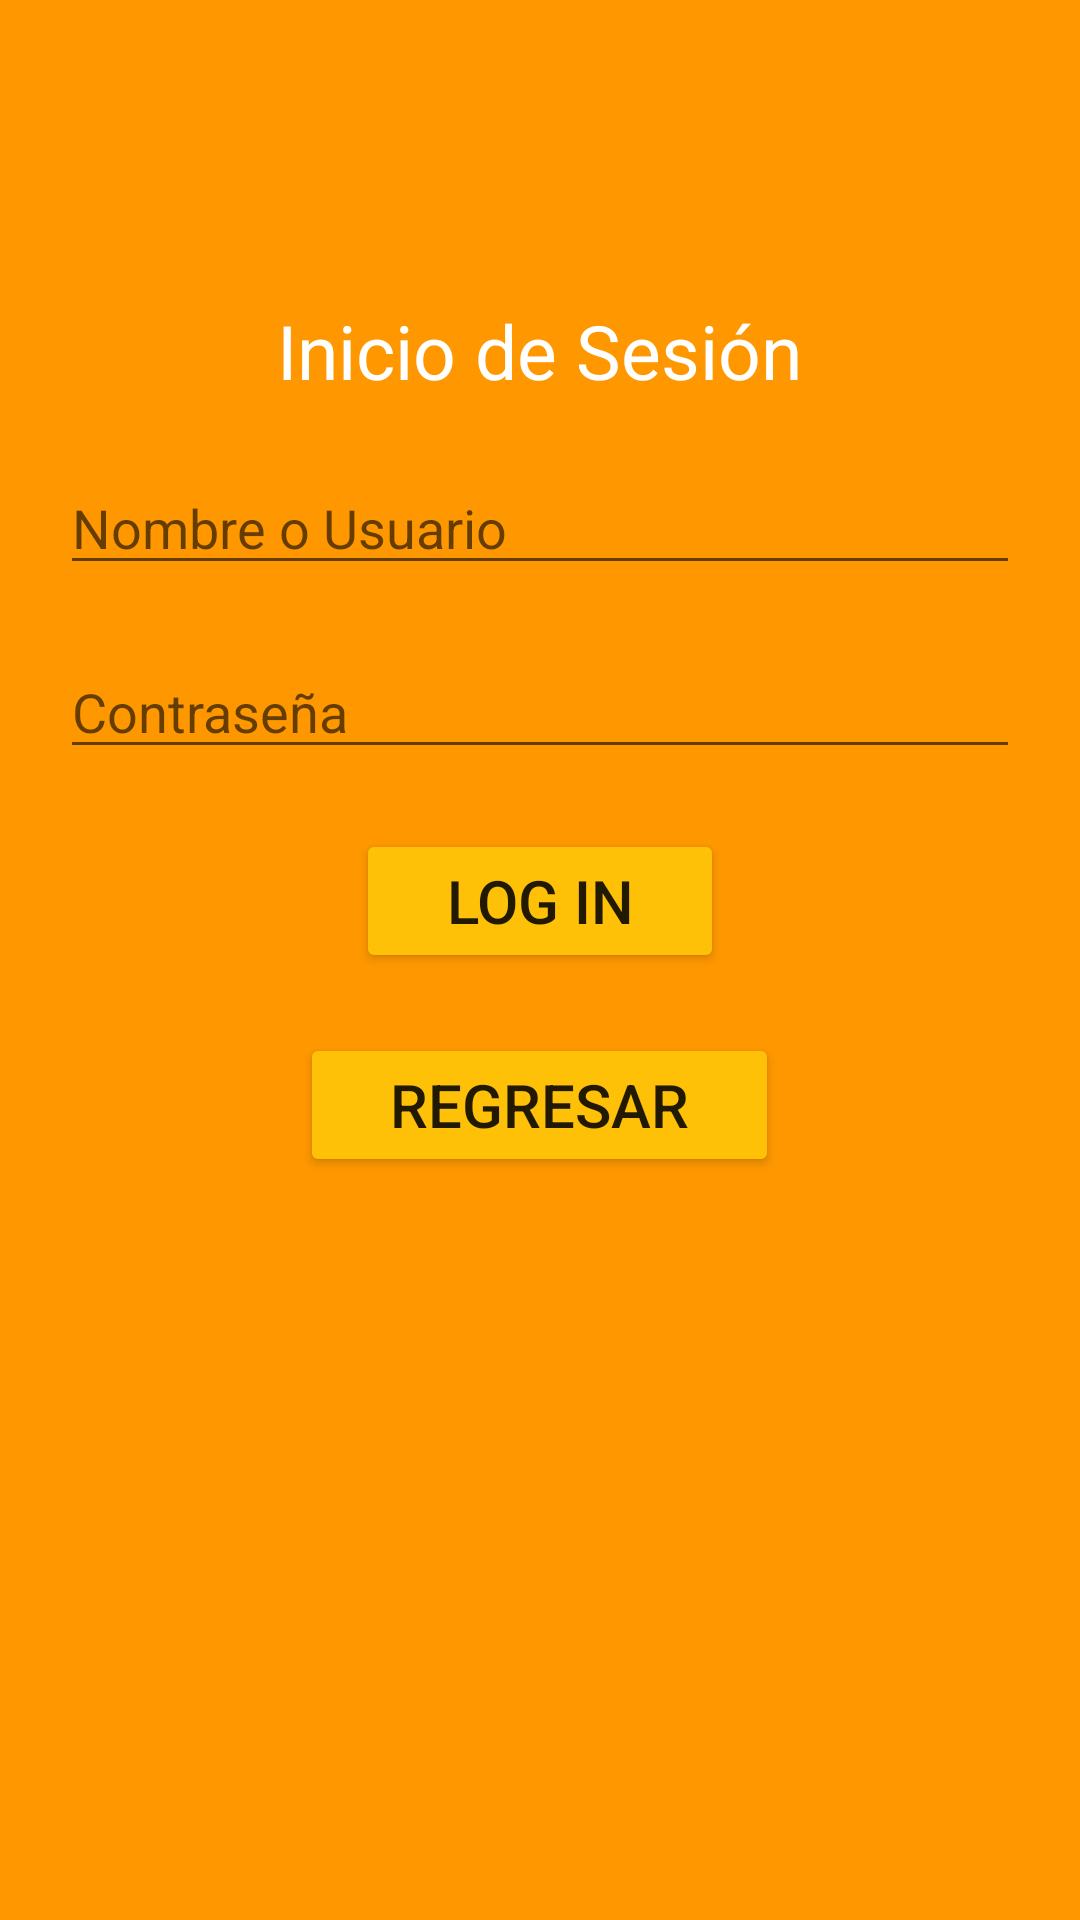

Here is an Android app screen rendered from its layout file. Give the layout XML and the strings, colors and styles it references.
<!-- AndroidManifest.xml: application theme Theme.U1_Practica1_DiseñoMenuPrincipal_MarioAvalos_DanielSandoval_GrupoA -->
<!-- res/layout/activity_main2.xml -->
<?xml version="1.0" encoding="utf-8"?>
<LinearLayout xmlns:android="http://schemas.android.com/apk/res/android"
    xmlns:app="http://schemas.android.com/apk/res-auto"
    xmlns:tools="http://schemas.android.com/tools"
    android:layout_width="match_parent"
    android:layout_height="match_parent"
    android:orientation="vertical"
    android:padding="20dp"
    android:background="#FF9800"
    tools:context=".MainActivity2">

    <TextView
        android:layout_width="wrap_content"
        android:layout_height="wrap_content"
        android:text="Inicio de Sesión"
        android:textSize="25sp"
        android:textColor="#FFF"
        android:layout_gravity="center_horizontal"
        android:layout_marginTop="80dp"/>

    <EditText
        android:layout_width="match_parent"
        android:layout_height="wrap_content"
        android:hint="Nombre o Usuario"
        android:id="@+id/usuario"
        android:textColor="#FFF"
        android:layout_marginTop="20dp"/>

    <EditText
        android:layout_width="match_parent"
        android:layout_height="wrap_content"
        android:hint="Contraseña"
        android:textColor="#FFF"
        android:id="@+id/contraseña"
        android:layout_marginTop="20dp"/>

    <Button
        android:layout_width="wrap_content"
        android:layout_height="wrap_content"
        android:text="Log in"
        android:layout_gravity="center_horizontal"
        android:layout_marginTop="20dp"
        android:textSize="20sp"
        android:paddingVertical="10dp"
        android:paddingHorizontal="30dp"
        android:backgroundTint="#FFC107"
        android:id="@+id/login"/>

    <Button
        android:layout_width="wrap_content"
        android:layout_height="wrap_content"
        android:text="Regresar"
        android:layout_gravity="center_horizontal"
        android:layout_marginTop="20dp"
        android:textSize="20sp"
        android:paddingVertical="10dp"
        android:paddingHorizontal="30dp"
        android:backgroundTint="#FFC107"
        android:id="@+id/regresar"/>
</LinearLayout>
<!-- resources referenced by this layout -->
<resources>
  <style name="Theme.U1_Practica1_DiseñoMenuPrincipal_MarioAvalos_DanielSandoval_GrupoA" parent="Theme.MaterialComponents.DayNight.DarkActionBar">
          
          <item name="colorPrimary">@color/purple_500</item>
          <item name="colorPrimaryVariant">@color/purple_700</item>
          <item name="colorOnPrimary">@color/white</item>
          
          <item name="colorSecondary">@color/teal_200</item>
          <item name="colorSecondaryVariant">@color/teal_700</item>
          <item name="colorOnSecondary">@color/black</item>
          
          <item name="android:statusBarColor" tools:targetApi="l">?attr/colorPrimaryVariant</item>
          
      </style>
  <!-- not gathered from this repository: default colours our renderer supplied (Android Studio template values) -->
  <color name="purple_500">#FF6200EE</color>
  <color name="purple_700">#FF3700B3</color>
  <color name="teal_200">#FF03DAC5</color>
  <color name="teal_700">#FF018786</color>
  <color name="black">#FF000000</color>
  <color name="white">#FFFFFFFF</color>
</resources>
